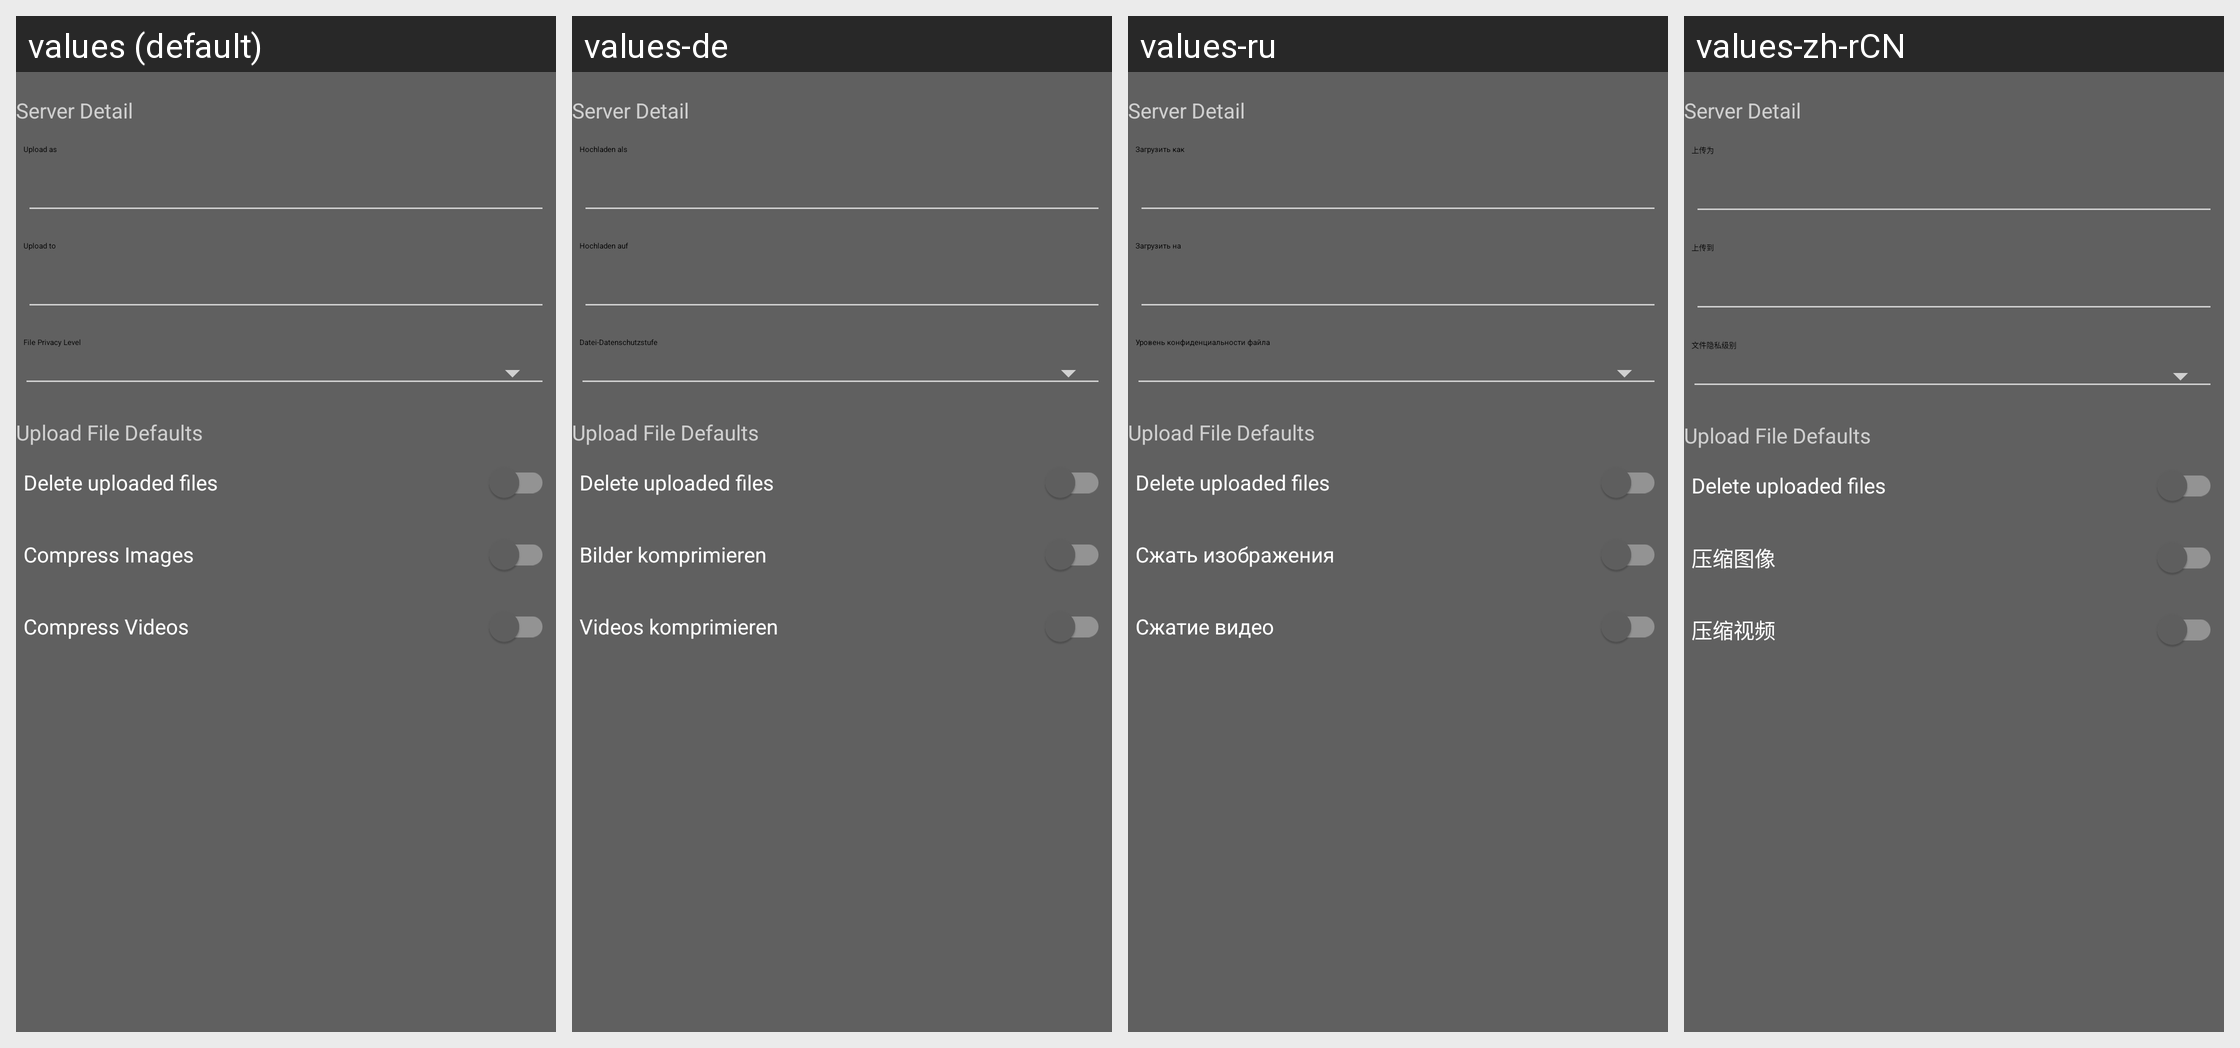

Strings drawn on this Android screen and how each of the app's shown locales translates them:
Android screen res/layout/layout_upload_server_settings.xml rendered under 4 locales, left to right: values (default), values-de, values-ru, values-zh-rCN. Device: Nexus 5 (rendered at 1080×1920; each locale shown at half size, 540×960, under a caption strip naming it); theme Theme.App.
Other locales in the repository, not shown: values-es, values-fr, values-zh.
Strings drawn on this screen, with the default value and each locale's value (text and hints the layout hard-codes, and strings that could not be matched under every locale, appear in the picture but are not listed):

upload_server_detail_label
  values: Server Detail
  values-de: Server Detail  [not translated; the default value is used]
  values-ru: Server Detail  [not translated; the default value is used]
  values-zh-rCN: Server Detail  [not translated; the default value is used]

upload_username_title
  values: Upload as
  values-de: Hochladen als
  values-ru: Загрузить как
  values-zh-rCN: 上传为

gallery_to_alter_title
  values: Upload to
  values-de: Hochladen auf
  values-ru: Загрузить на
  values-zh-rCN: 上传到

upload_file_privacy_level_title
  values: File Privacy Level
  values-de: Datei-Datenschutzstufe
  values-ru: Уровень конфиденциальности файла
  values-zh-rCN: 文件隐私级别

upload_defaults_label
  values: Upload File Defaults
  values-de: Upload File Defaults  [not translated; the default value is used]
  values-ru: Upload File Defaults  [not translated; the default value is used]
  values-zh-rCN: Upload File Defaults  [not translated; the default value is used]

delete_uploaded_files_title
  values: Delete uploaded files
  values-de: Delete uploaded files  [not translated; the default value is used]
  values-ru: Delete uploaded files  [not translated; the default value is used]
  values-zh-rCN: Delete uploaded files  [not translated; the default value is used]

compress_images
  values: Compress Images
  values-de: Bilder komprimieren
  values-ru: Сжать изображения
  values-zh-rCN: 压缩图像

compress_videos
  values: Compress Videos
  values-de: Videos komprimieren
  values-ru: Сжатие видео
  values-zh-rCN: 压缩视频
